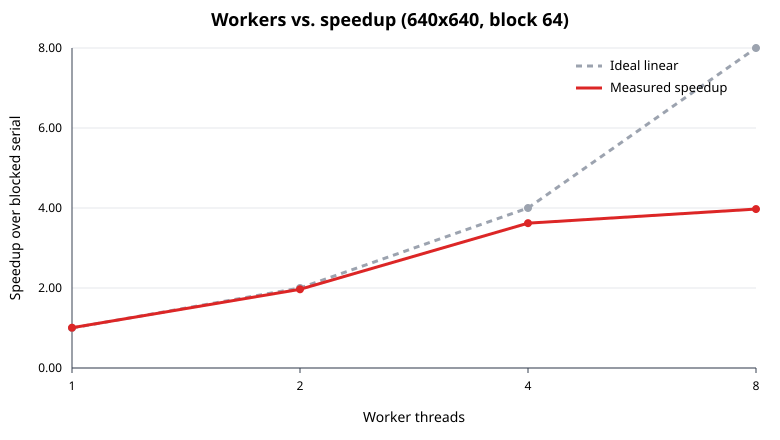

Values plotted in this chart, from the file beside it:
workers, blocked_serial_ms, parallel_ms, speedup, efficiency, parallel_gflops
1, 159.9, 158.8, 1.007, 1.007, 3.302
2, 159.9, 81.29, 1.968, 0.984, 6.450
4, 159.9, 44.17, 3.621, 0.905, 11.87
8, 159.9, 40.25, 3.974, 0.497, 13.03
